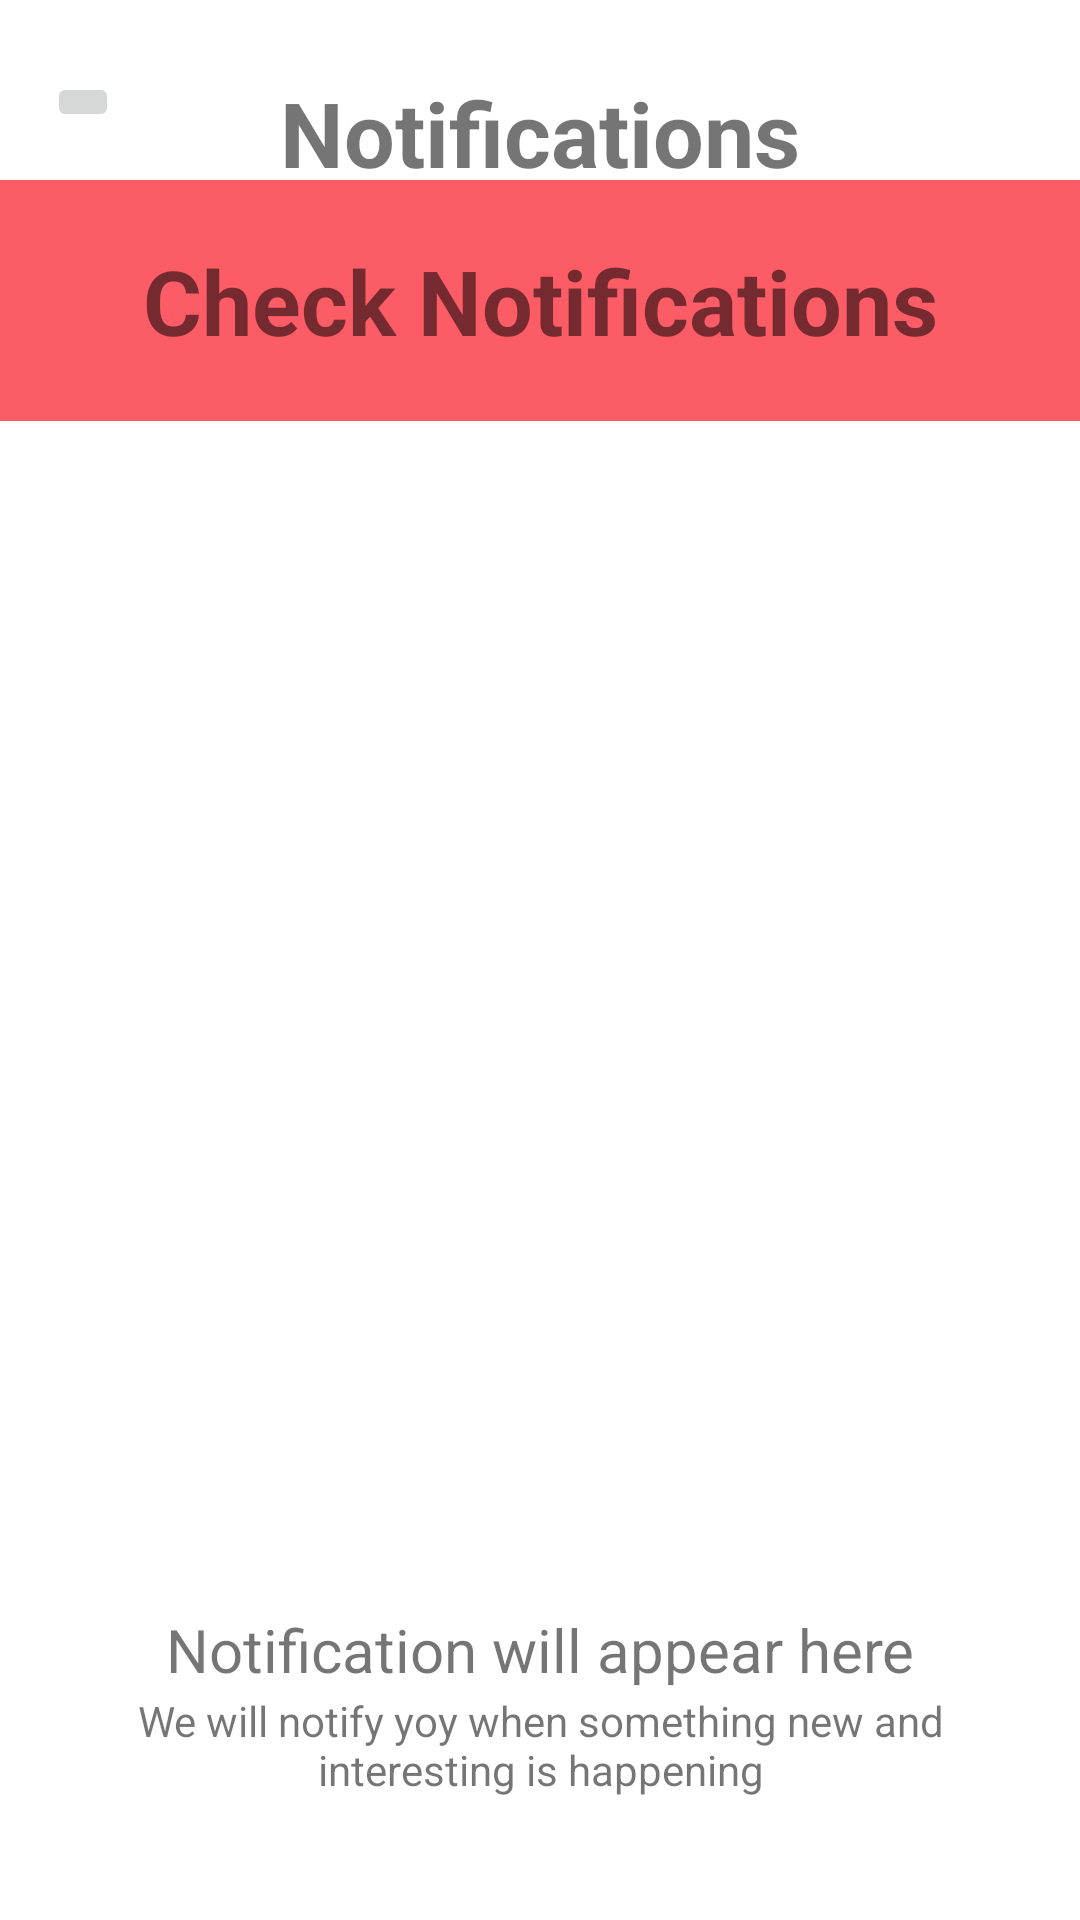

The Android layout XML behind this screen, and the referenced resources:
<!-- AndroidManifest.xml: application theme AppTheme -->
<!-- res/layout/fragment_notification.xml -->
<?xml version="1.0" encoding="utf-8"?>
<androidx.constraintlayout.widget.ConstraintLayout xmlns:android="http://schemas.android.com/apk/res/android"
    xmlns:app="http://schemas.android.com/apk/res-auto"
    xmlns:tools="http://schemas.android.com/tools"
    android:layout_width="match_parent"
    android:layout_height="match_parent"

    tools:context=".notificationFragment">

    <TextView
        android:id="@+id/faqDetails"
        android:layout_width="wrap_content"
        android:layout_height="wrap_content"
        android:layout_marginTop="24dp"
        android:text="Notifications"
        android:textAlignment="center"

        android:textSize="30sp"
        android:textStyle="bold"
        app:layout_constraintBottom_toBottomOf="parent"
        app:layout_constraintEnd_toEndOf="parent"
        app:layout_constraintStart_toStartOf="parent"
        app:layout_constraintTop_toTopOf="parent"
        app:layout_constraintVertical_bias="0.0" />

    <ImageButton
        android:id="@+id/backBTN"
        android:layout_width="wrap_content"
        android:layout_height="wrap_content"

        android:src="@drawable/leftarrow"

        app:layout_constraintEnd_toStartOf="@+id/faqDetails"
        app:layout_constraintHorizontal_bias="0.225"
        app:layout_constraintStart_toStartOf="parent"
        app:layout_constraintTop_toTopOf="@+id/faqDetails" />

    <TextView
        android:id="@+id/faqTextView"
        android:layout_width="0dp"
        android:layout_height="wrap_content"
        android:layout_marginTop="16dp"
        android:background="#fc5c65"
        android:paddingTop="20dp"
        android:paddingBottom="20dp"
        android:text="Check Notifications"
        android:textAlignment="center"

        android:textSize="30dp"
        android:textStyle="bold"
        app:layout_constraintEnd_toEndOf="parent"
        app:layout_constraintHorizontal_bias="0.0"
        app:layout_constraintStart_toStartOf="parent"
        app:layout_constraintTop_toBottomOf="@+id/backBTN" />

    <TextView
        android:id="@+id/textView19"
        android:layout_width="match_parent"
        android:layout_height="wrap_content"
        android:layout_marginStart="16dp"
        android:layout_marginTop="24dp"
        android:layout_marginEnd="16dp"
        android:text="@string/noti1"
        android:textAlignment="center"

        android:textSize="20sp"
        app:layout_constraintEnd_toEndOf="parent"
        app:layout_constraintHorizontal_bias="0.0"
        app:layout_constraintStart_toStartOf="parent"
        app:layout_constraintTop_toBottomOf="@+id/imageView4" />

    <TextView
        android:id="@+id/textView20"
        android:layout_width="match_parent"
        android:layout_height="wrap_content"
        android:layout_marginStart="16dp"
        android:layout_marginEnd="16dp"
        android:text="@string/noti2"
        android:textAlignment="center"
        android:textSize="14sp"
        app:layout_constraintBottom_toBottomOf="parent"
        app:layout_constraintEnd_toEndOf="parent"
        app:layout_constraintHorizontal_bias="0.0"
        app:layout_constraintStart_toStartOf="parent"
        app:layout_constraintTop_toBottomOf="@+id/textView19"
        app:layout_constraintVertical_bias="0.02" />

    <ImageView
        android:id="@+id/imageView4"
        android:layout_width="180dp"
        android:layout_height="180dp"
        android:layout_marginTop="192dp"

        android:background="@drawable/notification"
        app:layout_constraintEnd_toEndOf="parent"
        app:layout_constraintStart_toStartOf="parent"
        app:layout_constraintTop_toBottomOf="@+id/faqTextView" />


</androidx.constraintlayout.widget.ConstraintLayout>
<!-- resources referenced by this layout -->
<resources>
  <string name="noti1">Notification will appear here</string>
  <string name="noti2">We will notify yoy when something new and interesting is happening</string>
</resources>
